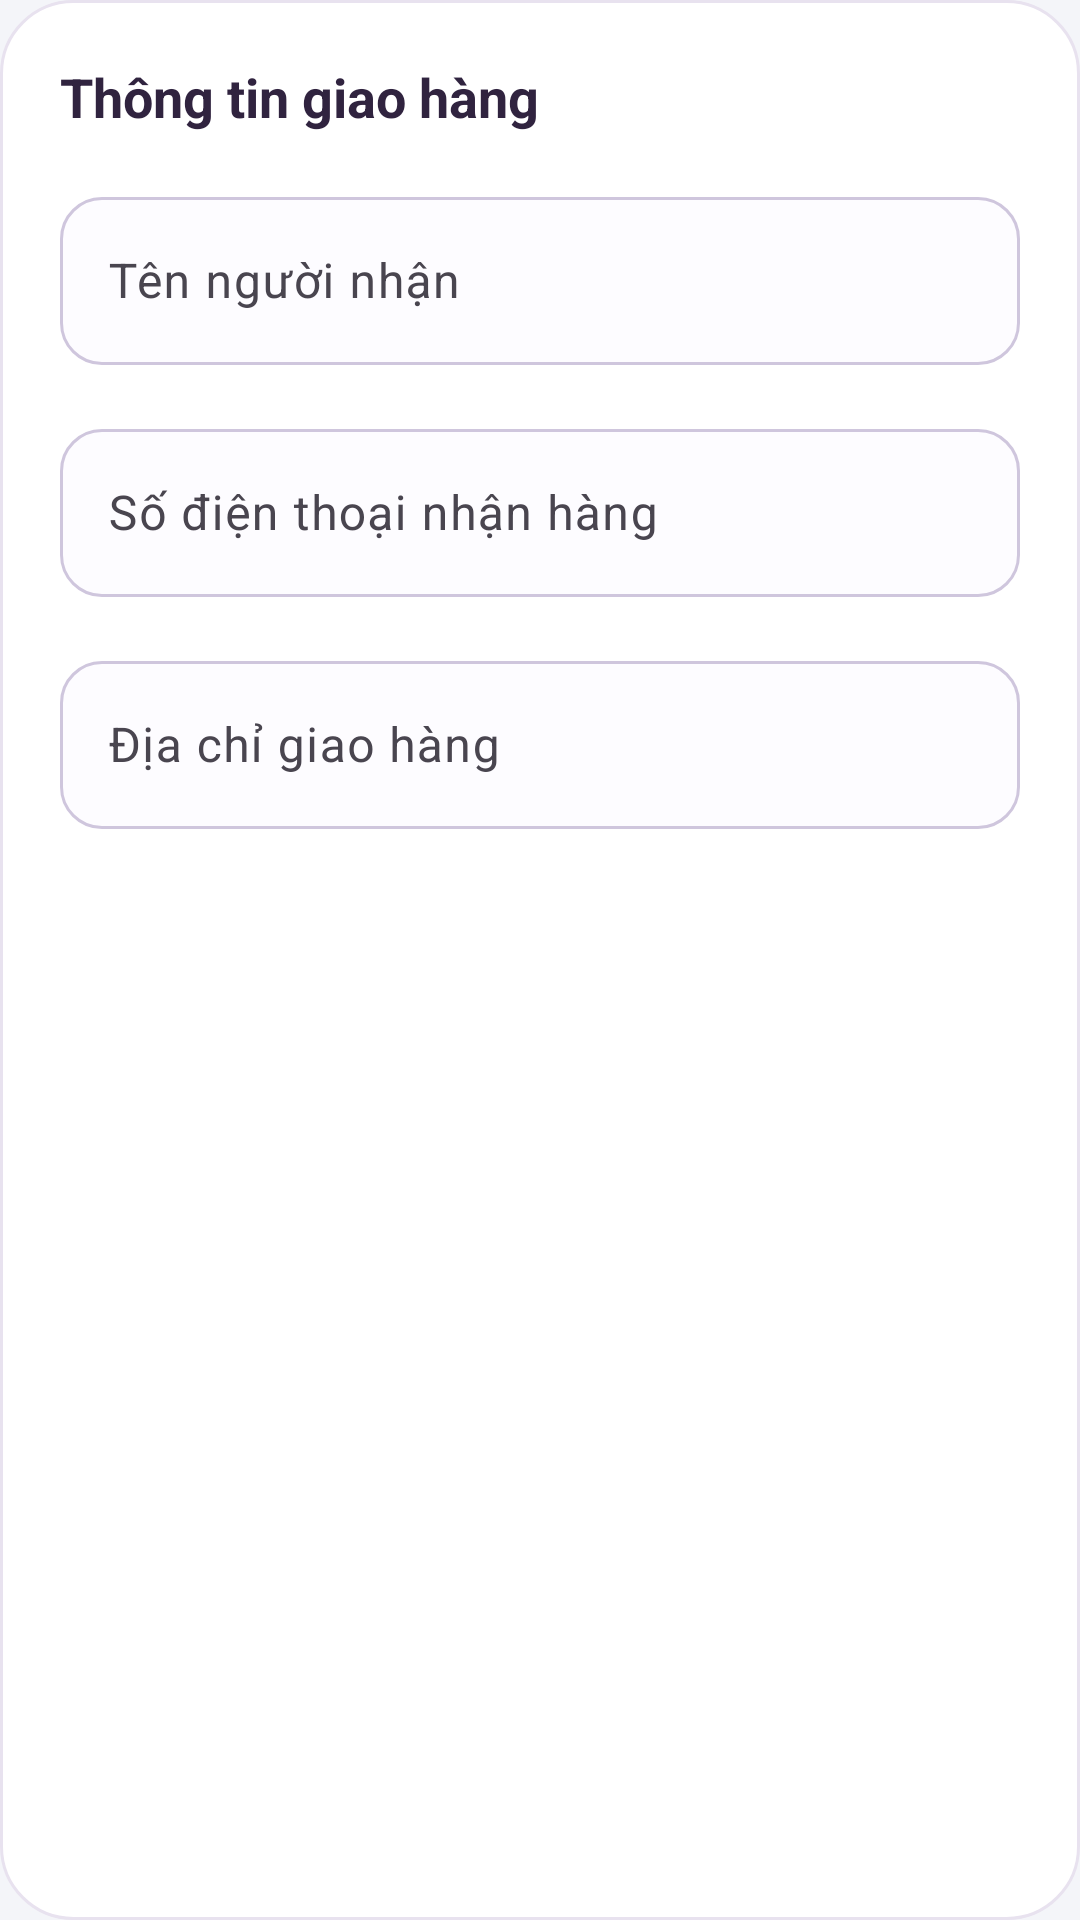

This screen was rendered from an Android layout file. Write that file and the resources it references.
<!-- AndroidManifest.xml: application theme Theme.LoginApp -->
<!-- res/layout/checkout_delivery.xml -->
<?xml version="1.0" encoding="utf-8"?>
<LinearLayout xmlns:android="http://schemas.android.com/apk/res/android"
 xmlns:app="http://schemas.android.com/apk/res-auto"
 android:layout_width="match_parent" android:layout_height="wrap_content"
 android:orientation="vertical" android:padding="20dp"
 android:layout_marginBottom="16dp" android:background="@drawable/bg_surface">
 <TextView android:layout_width="match_parent" android:layout_height="wrap_content"
 android:text="@string/shipping_title" android:textSize="18sp" android:textStyle="bold" android:textColor="@color/text_primary"/>
 <com.google.android.material.textfield.TextInputLayout
 style="@style/Widget.Material3.TextInputLayout.OutlinedBox"
 app:boxCornerRadiusTopStart="14dp" app:boxCornerRadiusTopEnd="14dp"
 app:boxCornerRadiusBottomStart="14dp" app:boxCornerRadiusBottomEnd="14dp"
 app:boxBackgroundColor="#FDFCFF" app:boxStrokeColor="@color/login_input_outline"
 app:boxStrokeWidth="1dp" app:boxStrokeWidthFocused="2dp"
 android:layout_width="match_parent" android:layout_height="wrap_content"
 android:layout_marginTop="16dp" android:hint="@string/shipping_name">
 <com.google.android.material.textfield.TextInputEditText
 android:id="@+id/recipientName" android:layout_width="match_parent" android:layout_height="wrap_content"
 android:textSize="16sp" android:minHeight="56dp" android:inputType="textPersonName" android:maxLength="100"/>
 </com.google.android.material.textfield.TextInputLayout>
 <com.google.android.material.textfield.TextInputLayout
 style="@style/Widget.Material3.TextInputLayout.OutlinedBox"
 app:boxCornerRadiusTopStart="14dp" app:boxCornerRadiusTopEnd="14dp"
 app:boxCornerRadiusBottomStart="14dp" app:boxCornerRadiusBottomEnd="14dp"
 app:boxBackgroundColor="#FDFCFF" app:boxStrokeColor="@color/login_input_outline"
 app:boxStrokeWidth="1dp" app:boxStrokeWidthFocused="2dp"
 android:layout_width="match_parent" android:layout_height="wrap_content"
 android:layout_marginTop="16dp" android:hint="@string/shipping_phone">
 <com.google.android.material.textfield.TextInputEditText
 android:id="@+id/recipientPhone" android:layout_width="match_parent" android:layout_height="wrap_content"
 android:textSize="16sp" android:minHeight="56dp" android:inputType="phone" android:maxLength="30"/>
 </com.google.android.material.textfield.TextInputLayout>
 <com.google.android.material.textfield.TextInputLayout
 style="@style/Widget.Material3.TextInputLayout.OutlinedBox"
 app:boxCornerRadiusTopStart="14dp" app:boxCornerRadiusTopEnd="14dp"
 app:boxCornerRadiusBottomStart="14dp" app:boxCornerRadiusBottomEnd="14dp"
 app:boxBackgroundColor="#FDFCFF" app:boxStrokeColor="@color/login_input_outline"
 app:boxStrokeWidth="1dp" app:boxStrokeWidthFocused="2dp"
 android:layout_width="match_parent" android:layout_height="wrap_content"
 android:layout_marginTop="16dp" android:hint="@string/shipping_address">
 <com.google.android.material.textfield.TextInputEditText
 android:id="@+id/deliveryAddress" android:layout_width="match_parent" android:layout_height="wrap_content"
 android:textSize="16sp" android:minHeight="56dp" android:inputType="textPostalAddress|textMultiLine" android:maxLength="300"/>
 </com.google.android.material.textfield.TextInputLayout>
</LinearLayout>
<!-- resources referenced by this layout -->
<resources>
  <color name="text_primary">#30233F</color>
  <!-- drawable bg_surface (drawable) -->
  <shape xmlns:android="http://schemas.android.com/apk/res/android"><solid android:color="@color/surface"/><corners android:radius="24dp"/><stroke android:width="1dp" android:color="#E8E2EF"/></shape>
  <string name="shipping_address">Địa chỉ giao hàng</string>
  <string name="shipping_name">Tên người nhận</string>
  <string name="shipping_phone">Số điện thoại nhận hàng</string>
  <string name="shipping_title">Thông tin giao hàng</string>
  <style name="Theme.LoginApp" parent="Base.Theme.LoginApp" />
  <color name="surface">#FFFFFF</color>
  <style name="Base.Theme.LoginApp" parent="Theme.Material3.Light.NoActionBar">
  
          <item name="android:windowLightStatusBar">true</item>
          <item name="colorPrimary">#6750A4</item>
          <item name="colorOnPrimary">#FFFFFF</item>
          <item name="colorSurface">#FFFFFF</item>
          <item name="colorOnSurface">#211C29</item>
          <item name="android:windowBackground">@color/page_background</item>
      </style>
  <color name="page_background">#F4F5F9</color>
</resources>
